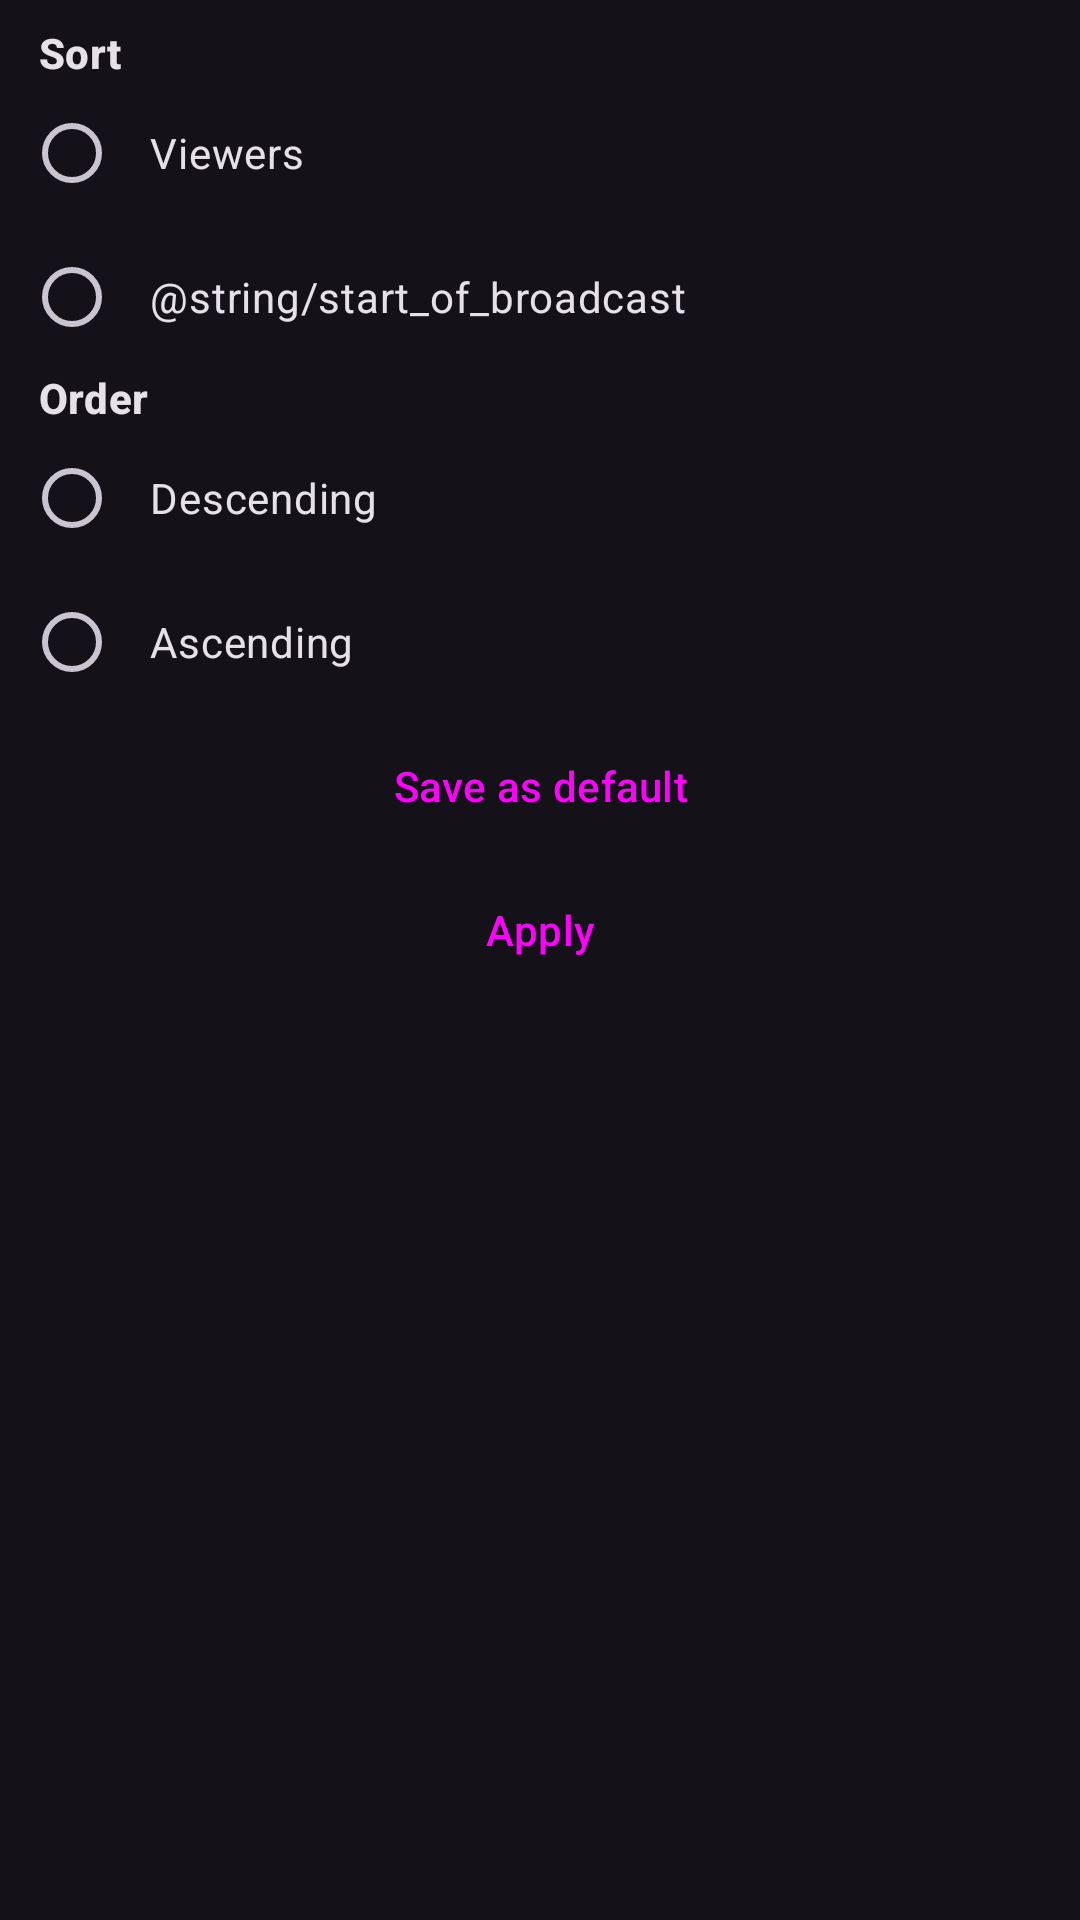

Layout XML and referenced resources for this Android screen:
<!-- AndroidManifest.xml: application theme DarkTheme -->
<!-- res/layout/dialog_followed_streams_sort.xml -->
<?xml version="1.0" encoding="utf-8"?>
<androidx.core.widget.NestedScrollView xmlns:android="http://schemas.android.com/apk/res/android"
    android:layout_width="match_parent"
    android:layout_height="match_parent">

    <LinearLayout
        android:orientation="vertical"
        android:layout_width="match_parent"
        android:layout_height="match_parent"
        android:padding="?attr/dialogPadding">

        <RadioGroup
            android:id="@+id/sort"
            android:layout_width="match_parent"
            android:layout_height="wrap_content">

            <TextView
                android:layout_width="match_parent"
                android:layout_height="wrap_content"
                android:layout_marginStart="5dp"
                android:text="@string/sort"
                android:textAppearance="?attr/textAppearanceTitleSmall"
                android:textStyle="bold" />

            <RadioButton
                android:id="@+id/viewer_count"
                android:layout_width="match_parent"
                android:layout_height="wrap_content"
                android:text="@string/viewers" />

            <RadioButton
                android:id="@+id/started_at"
                android:layout_width="match_parent"
                android:layout_height="wrap_content"
                android:text="@string/start_of_broadcast" />
        </RadioGroup>

        <RadioGroup
            android:id="@+id/order"
            android:layout_width="match_parent"
            android:layout_height="wrap_content">

            <TextView
                android:layout_width="match_parent"
                android:layout_height="wrap_content"
                android:layout_marginStart="5dp"
                android:text="@string/order"
                android:textAppearance="?attr/textAppearanceTitleSmall"
                android:textStyle="bold" />

            <RadioButton
                android:id="@+id/newest_first"
                android:layout_width="match_parent"
                android:layout_height="wrap_content"
                android:text="@string/descending" />

            <RadioButton
                android:id="@+id/oldest_first"
                android:layout_width="match_parent"
                android:layout_height="wrap_content"
                android:text="@string/ascending" />

        </RadioGroup>

        <Button
            android:id="@+id/saveDefault"
            style="?attr/bottomSheetButtonStyle"
            android:layout_width="match_parent"
            android:layout_height="wrap_content"
            android:text="@string/save_default" />

        <Button
            android:id="@+id/apply"
            style="?attr/bottomSheetButtonStyle"
            android:layout_width="match_parent"
            android:layout_height="wrap_content"
            android:text="@string/apply" />

    </LinearLayout>
</androidx.core.widget.NestedScrollView>
<!-- resources referenced by this layout -->
<resources>
  <string name="apply">Apply</string>
  <string name="ascending">Ascending</string>
  <string name="descending">Descending</string>
  <string name="order">Order</string>
  <string name="save_default">Save as default</string>
  <string name="sort">Sort</string>
  <string name="viewers">Viewers</string>
  <style name="DarkTheme" parent="BaseDarkTheme" />
  <style name="BaseDarkTheme" parent="Theme.Material3.Dark.NoActionBar">
          <item name="colorPrimary">@color/primaryBlue</item>
          <item name="chatStatus">@color/chatStatusDark</item>
          <item name="sortBarTextColor">?android:textColorSecondary</item>
          <item name="dialogPadding">8dp</item>
          <item name="dialogLayoutPadding">8dp</item>
          <item name="tabLayoutHeight">48dp</item>
          <item name="bottomNavigationHeight">80dp</item>
          <item name="cardStyle">@style/Card</item>
          <item name="bottomSheetButtonStyle">@style/Widget.Material3.Button.ElevatedButton</item>
          <item name="elevatedButtonStyle">@style/Widget.Material3.Button.ElevatedButton</item>
          <item name="dialogButtonStyle">@style/Widget.Material3.Button.TextButton.Dialog</item>
          <item name="tabStyle">@style/Widget.Material3.TabLayout.OnSurface</item>
          <item name="radioButtonStyle">@style/RadioButton</item>
          <item name="checkboxStyle">@style/CheckBox</item>
          <item name="materialSwitchStyle">@style/SwitchBlue</item>
          <item name="sliderStyle">@style/Slider</item>
          <item name="linearProgressIndicatorStyle">@style/Widget.Material3.LinearProgressIndicator.Legacy</item>
          <item name="preferenceTheme">@style/PreferenceTheme</item>
          <item name="android:navigationBarColor">@color/darkScrim</item>
          <item name="android:statusBarColor">@android:color/transparent</item>
      </style>
  <color name="primaryBlue">#b5c4ff</color>
  <color name="chatStatusDark">#99000000</color>
  <style name="Card" parent="Widget.Material3.CardView.Elevated">
          <item name="android:layout_margin">8dp</item>
      </style>
  <style name="RadioButton" parent="Widget.Material3.CompoundButton.RadioButton">
          <item name="android:padding">10dp</item>
      </style>
  <style name="CheckBox" parent="Widget.Material3.CompoundButton.CheckBox">
          <item name="android:padding">10dp</item>
      </style>
  <style name="SwitchBlue" parent="Widget.Material3.CompoundButton.MaterialSwitch">
          <item name="materialThemeOverlay">@style/SwitchOverlayBlue</item>
      </style>
  <style name="Slider" parent="Widget.Material3.Slider">
          <item name="trackColorInactive">?attr/colorSurfaceContainerHighest</item>
      </style>
  <style name="PreferenceTheme" parent="@style/PreferenceThemeOverlay">
          
          <item name="android:tint">?attr/colorControlNormal</item>
          
          <item name="android:progressTint">?attr/colorPrimary</item>
          <item name="android:thumbTint">?attr/colorPrimary</item>
  
          <item name="preferenceCategoryTitleTextColor">?attr/colorPrimary</item>
          <item name="switchPreferenceCompatStyle">@style/SwitchPreference</item>
      </style>
  <color name="darkScrim">#801B1B1B</color>
  <style name="SwitchOverlayBlue">
          <item name="colorPrimary">@color/accent</item>
          <item name="colorOnPrimary">@android:color/white</item>
          <item name="colorPrimaryContainer">@android:color/white</item>
      </style>
  <style name="SwitchPreference" parent="@style/Preference.SwitchPreferenceCompat.Material">
          <item name="widgetLayout">@layout/material_switch</item>
      </style>
  <color name="accent">#007DCA</color>
</resources>
